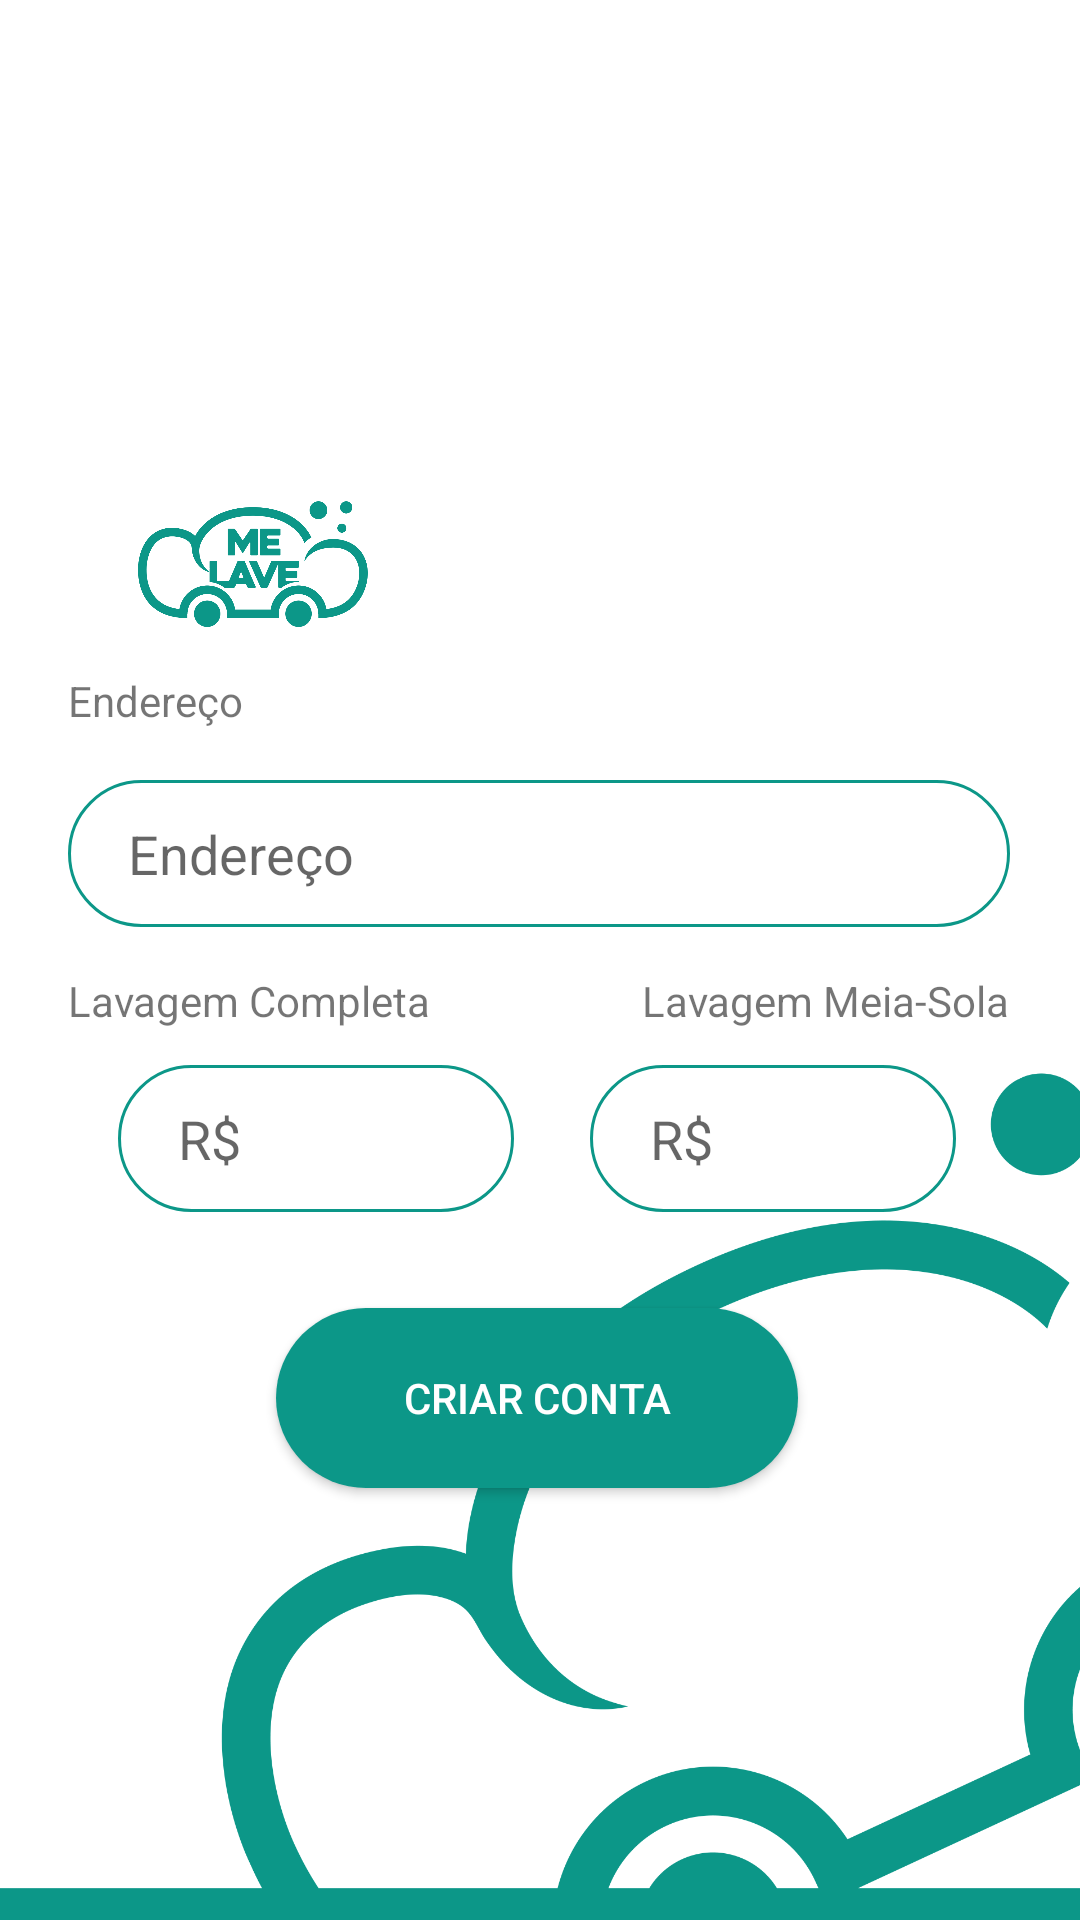

Reconstruct the res/layout file that produces this screen, plus the resources it refers to.
<!-- AndroidManifest.xml: application theme Theme.MeLave -->
<!-- res/layout/activity_lavador_create_adress.xml -->
<?xml version="1.0" encoding="utf-8"?>
<androidx.constraintlayout.widget.ConstraintLayout xmlns:android="http://schemas.android.com/apk/res/android"
    xmlns:app="http://schemas.android.com/apk/res-auto"
    xmlns:tools="http://schemas.android.com/tools"
    android:layout_width="match_parent"
    android:layout_height="match_parent"
    android:background="@drawable/background_create_acc"
    tools:context=".Lavador">

    <androidx.appcompat.widget.AppCompatImageView
        android:id="@+id/imageView2"
        android:layout_width="88dp"
        android:layout_height="48dp"
        android:layout_marginTop="164dp"
        app:layout_constraintEnd_toEndOf="parent"
        app:layout_constraintHorizontal_bias="0.148"
        app:layout_constraintStart_toStartOf="parent"
        app:layout_constraintTop_toTopOf="parent"
        app:srcCompat="@drawable/logo" />

    <androidx.appcompat.widget.AppCompatEditText
        android:id="@+id/edit_text_createLavador_washMedium"
        android:layout_width="122dp"
        android:layout_height="49dp"
        android:layout_marginTop="12dp"
        android:background="@drawable/layout_edit_text_input"
        android:hint="@string/r"
        android:paddingBottom="0sp"
        android:paddingEnd="0sp"
        android:paddingLeft="20sp"
        android:paddingRight="0sp"
        android:paddingStart="20sp"
        android:paddingTop="0sp"
        app:layout_constraintEnd_toEndOf="parent"
        app:layout_constraintHorizontal_bias="0.826"
        app:layout_constraintStart_toStartOf="parent"
        app:layout_constraintTop_toBottomOf="@+id/textView11" />

    <androidx.appcompat.widget.AppCompatEditText
        android:id="@+id/edit_text_createLavador_washComplete"
        android:layout_width="132dp"
        android:layout_height="49dp"
        android:layout_marginTop="12dp"
        android:background="@drawable/layout_edit_text_input"
        android:hint="@string/r"
        android:paddingBottom="0sp"
        android:paddingEnd="0sp"
        android:paddingLeft="20sp"
        android:paddingRight="0sp"
        android:paddingStart="20sp"
        android:paddingTop="0sp"
        app:layout_constraintEnd_toEndOf="parent"
        app:layout_constraintHorizontal_bias="0.172"
        app:layout_constraintStart_toStartOf="parent"
        app:layout_constraintTop_toBottomOf="@+id/textView10" />

    <androidx.appcompat.widget.AppCompatTextView
        android:id="@+id/textView10"
        android:layout_width="wrap_content"
        android:layout_height="wrap_content"
        android:layout_marginTop="324dp"
        android:text="@string/lavagem_completa"
        app:layout_constraintEnd_toStartOf="@+id/textView11"
        app:layout_constraintHorizontal_bias="0.0"
        app:layout_constraintStart_toStartOf="@+id/edit_text_createLavador_adress"
        app:layout_constraintTop_toTopOf="parent" />

    <androidx.appcompat.widget.AppCompatTextView
        android:id="@+id/textView9"
        android:layout_width="wrap_content"
        android:layout_height="wrap_content"
        android:layout_marginTop="224dp"
        android:text="@string/washer_address"
        app:layout_constraintEnd_toEndOf="parent"
        app:layout_constraintHorizontal_bias="0.0"
        app:layout_constraintStart_toStartOf="@+id/edit_text_createLavador_adress"
        app:layout_constraintTop_toTopOf="parent" />

    <androidx.appcompat.widget.AppCompatEditText
        android:id="@+id/edit_text_createLavador_adress"
        android:layout_width="314dp"
        android:layout_height="49dp"
        android:layout_marginTop="48dp"
        android:background="@drawable/layout_edit_text_input"
        android:hint="@string/adress"
        android:paddingBottom="0sp"
        android:paddingEnd="0sp"
        android:paddingLeft="20sp"
        android:paddingRight="0sp"
        android:paddingStart="20sp"
        android:paddingTop="0sp"
        app:layout_constraintEnd_toEndOf="parent"
        app:layout_constraintHorizontal_bias="0.494"
        app:layout_constraintStart_toStartOf="parent"
        app:layout_constraintTop_toBottomOf="@+id/imageView2" />

    <androidx.appcompat.widget.AppCompatTextView
        android:id="@+id/textView11"
        android:layout_width="wrap_content"
        android:layout_height="wrap_content"
        android:layout_marginTop="324dp"
        android:text="@string/lavagem_meia_sola"
        app:layout_constraintEnd_toEndOf="@+id/edit_text_createLavador_adress"
        app:layout_constraintHorizontal_bias="1.0"
        app:layout_constraintStart_toEndOf="@+id/edit_text_createLavador_washComplete"
        app:layout_constraintTop_toTopOf="parent" />

    <androidx.appcompat.widget.AppCompatButton
        android:id="@+id/btn_createWasherAdress"
        android:layout_width="174dp"
        android:layout_height="60dp"
        android:layout_marginTop="32dp"
        android:background="@drawable/layout_button_login_activity"
        android:text="@string/buttonCreate"
        android:textColor="#FFFFFF"
        app:layout_constraintEnd_toEndOf="@+id/edit_text_createLavador_washMedium"
        app:layout_constraintStart_toStartOf="@+id/edit_text_createLavador_washComplete"
        app:layout_constraintTop_toBottomOf="@+id/edit_text_createLavador_washComplete" />

</androidx.constraintlayout.widget.ConstraintLayout>
<!-- resources referenced by this layout -->
<resources>
  <!-- drawable background_create_acc: png bitmap (drawable-v24, 87680 bytes) -->
  <!-- drawable layout_button_login_activity (drawable-v24) -->
  <?xml version="1.0" encoding="utf-8"?>
  <shape xmlns:android="http://schemas.android.com/apk/res/android"
      android:shape="rectangle"
      android:padding="10dp">
  
      <solid android:color="#0c9788" />
      <corners
          android:bottomRightRadius="114dp"
          android:bottomLeftRadius="114dp"
          android:topLeftRadius="114dp"
          android:topRightRadius="114dp" />
  
  </shape>
  <!-- drawable layout_edit_text_input (drawable-v24) -->
  <?xml version="1.0" encoding="utf-8"?>
  <shape xmlns:android="http://schemas.android.com/apk/res/android"
      android:shape="rectangle"
      android:padding="10dp">
  
      <solid android:color="#FFFFFF" />
      <corners
          android:bottomRightRadius="114dp"
          android:bottomLeftRadius="114dp"
          android:topLeftRadius="114dp"
          android:topRightRadius="114dp" />
  
      <stroke
          android:width="1dp"
          android:color="#0c9788"/>
  
  </shape>
  <!-- drawable logo: png bitmap (drawable-v24, 44535 bytes) -->
  <string name="adress">Endereço</string>
  <string name="buttonCreate">Criar Conta</string>
  <string name="lavagem_completa">Lavagem Completa</string>
  <string name="lavagem_meia_sola">Lavagem Meia-Sola</string>
  <string name="r">R$</string>
  <string name="washer_address">Endereço</string>
  <style name="Theme.MeLave" parent="Theme.MaterialComponents.DayNight.DarkActionBar">
          
          <item name="colorPrimary">#07685E</item>
          <item name="colorPrimaryVariant">#0c9788</item>
          <item name="colorOnPrimary">@color/white</item>
          
          <item name="colorSecondary">@color/teal_200</item>
          <item name="colorSecondaryVariant">@color/teal_700</item>
          <item name="colorOnSecondary">@color/black</item>
          
          <item name="android:statusBarColor" tools:targetApi="l">?attr/colorPrimaryVariant</item>
          
      </style>
  <color name="white">#FFFFFFFF</color>
  <color name="teal_200">#FF03DAC5</color>
  <color name="teal_700">#FF018786</color>
  <color name="black">#FF000000</color>
</resources>
